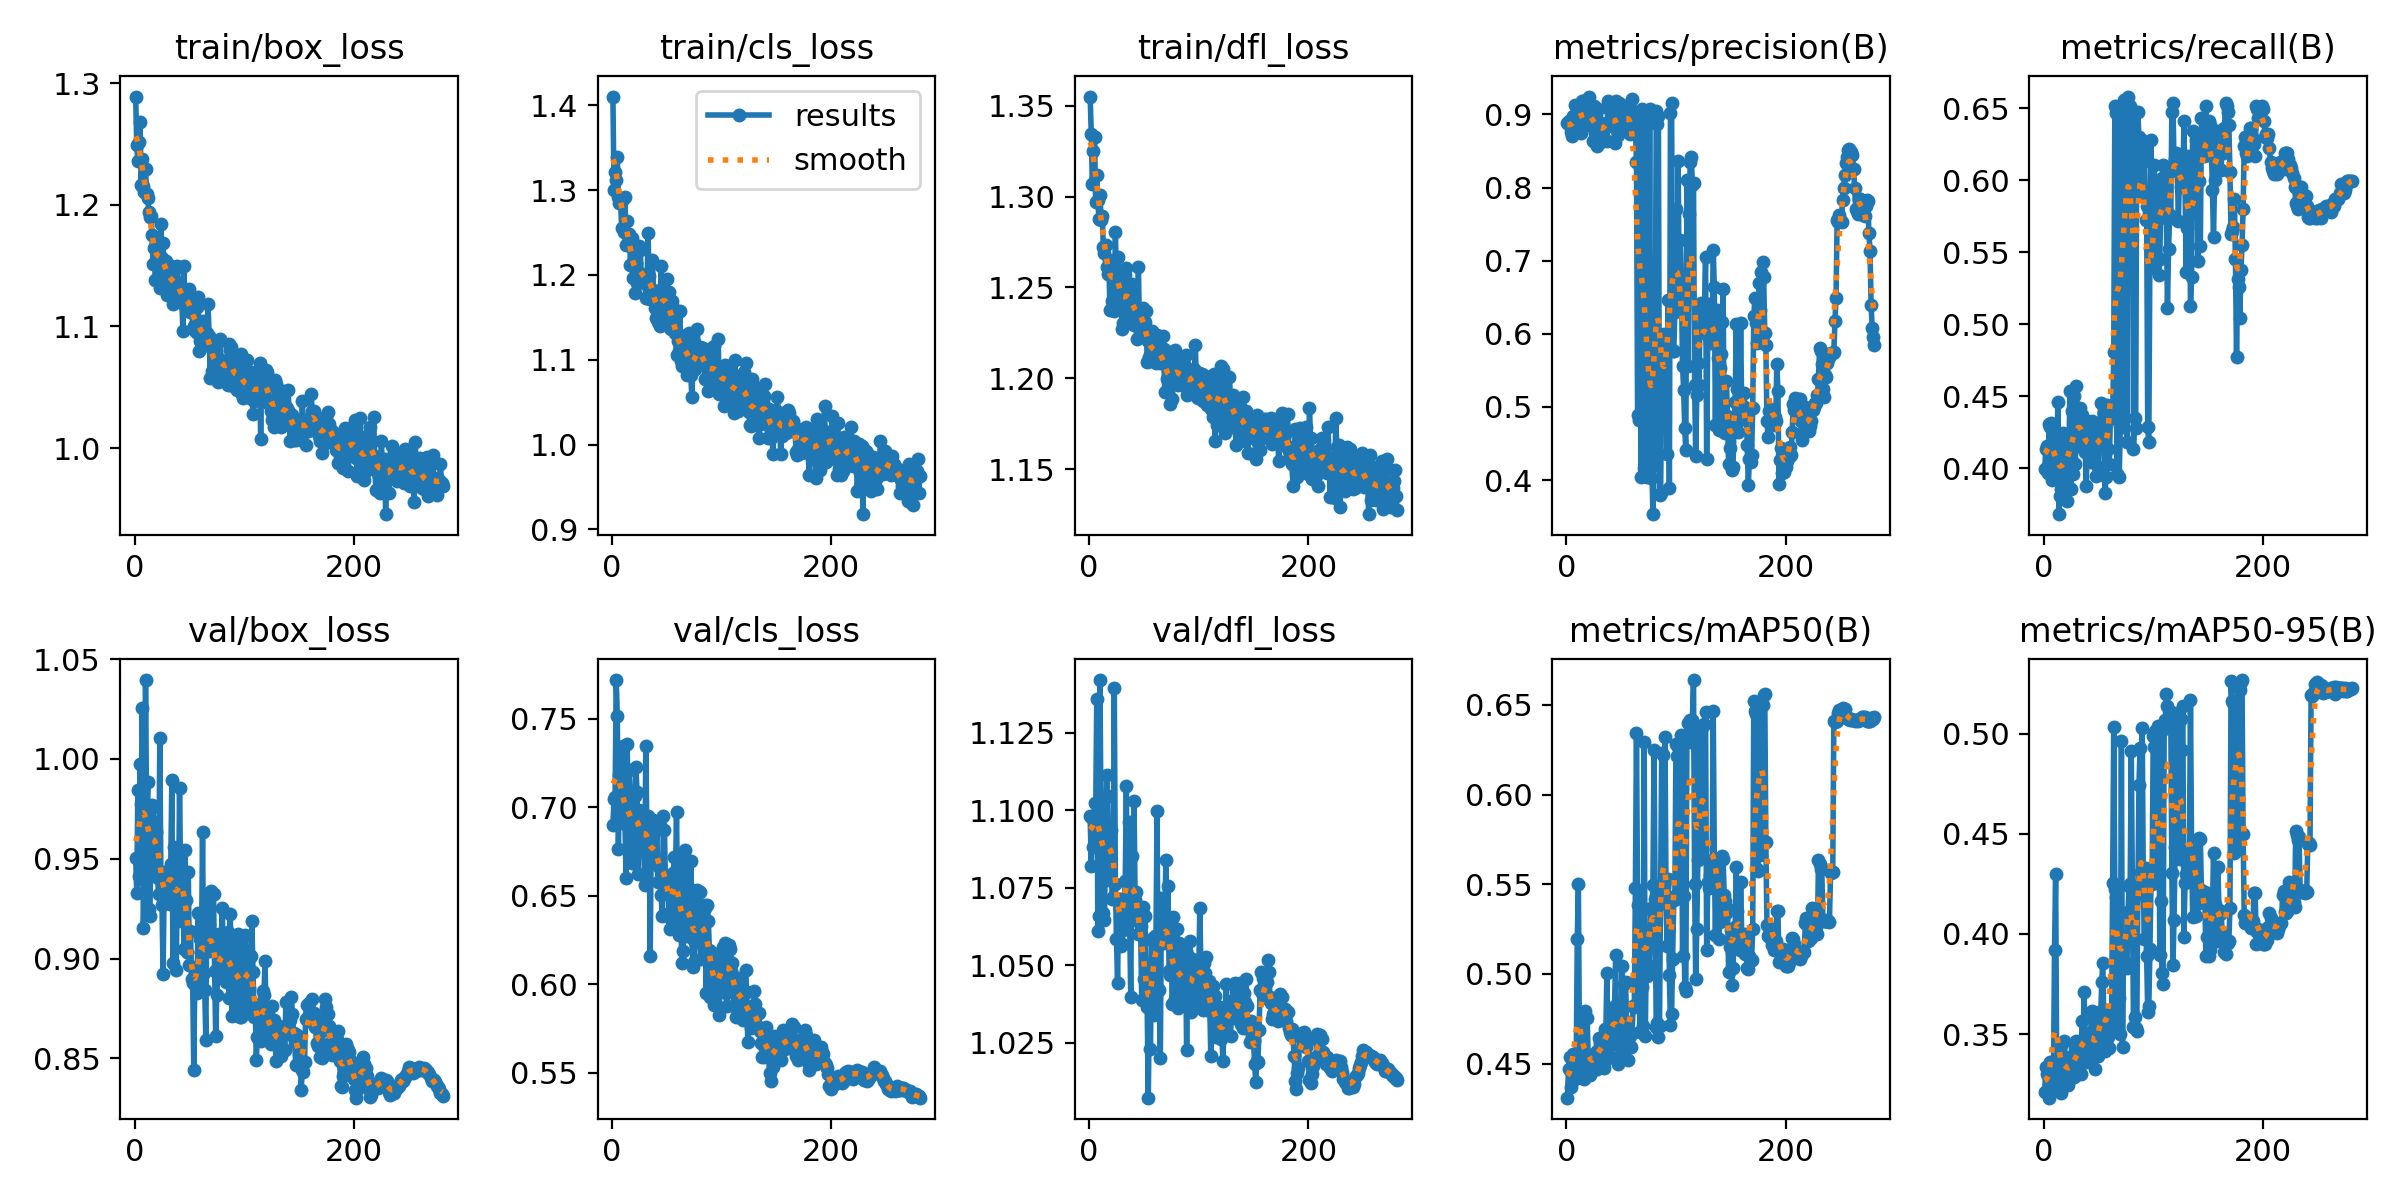

Values plotted in this chart, from the file beside it:
epoch, time, train/box_loss, train/cls_loss, train/dfl_loss, metrics/precision(B), metrics/recall(B), metrics/mAP50(B), metrics/mAP50-95(B), val/box_loss, val/cls_loss, val/dfl_loss, lr/pg0, lr/pg1, lr/pg2
1, 62.87, 1.289, 1.41, 1.355, 0.8883, 0.399, 0.431, 0.3213, 0.9505, 0.6899, 1.098, 0.003304, 0.003304, 0.003304
2, 110.7, 1.249, 1.3, 1.335, 0.8911, 0.4134, 0.4472, 0.3334, 0.9326, 0.7046, 1.082, 0.006637, 0.006637, 0.006637
3, 152, 1.236, 1.321, 1.307, 0.8851, 0.4156, 0.4539, 0.3299, 0.9847, 0.7059, 1.098, 0.00997, 0.00997, 0.00997
4, 193.9, 1.251, 1.312, 1.325, 0.8766, 0.3965, 0.4368, 0.3222, 0.9415, 0.7719, 1.088, 0.01, 0.01, 0.01
5, 234.8, 1.268, 1.339, 1.333, 0.8712, 0.4307, 0.4459, 0.3182, 0.9977, 0.7518, 1.102, 0.01, 0.01, 0.01
6, 276.8, 1.216, 1.292, 1.297, 0.8984, 0.4286, 0.4552, 0.336, 0.9774, 0.6762, 1.098, 0.01, 0.01, 0.01
7, 319.2, 1.237, 1.285, 1.312, 0.877, 0.4313, 0.4511, 0.3228, 1.026, 0.7181, 1.136, 0.01, 0.01, 0.01
8, 362.3, 1.215, 1.285, 1.298, 0.9128, 0.3918, 0.4415, 0.3363, 0.9152, 0.7101, 1.061, 0.01, 0.01, 0.01
9, 405.1, 1.211, 1.256, 1.287, 0.8976, 0.4286, 0.4494, 0.3295, 0.9396, 0.6957, 1.066, 0.01, 0.01, 0.01
10, 446.8, 1.229, 1.289, 1.301, 0.8977, 0.3961, 0.5195, 0.3922, 1.04, 0.7349, 1.142, 0.01, 0.01, 0.01
11, 489.6, 1.209, 1.251, 1.287, 0.8972, 0.4098, 0.5502, 0.4299, 0.9709, 0.7003, 1.088, 0.01, 0.01, 0.01
12, 532.4, 1.206, 1.292, 1.29, 0.8973, 0.3983, 0.4542, 0.3292, 0.9883, 0.6907, 1.092, 0.01, 0.01, 0.01
13, 575.7, 1.194, 1.236, 1.272, 0.8746, 0.4459, 0.4562, 0.3402, 0.9247, 0.6602, 1.067, 0.01, 0.01, 0.01
14, 618.3, 1.19, 1.263, 1.269, 0.9185, 0.368, 0.4422, 0.3247, 0.9212, 0.7356, 1.064, 0.01, 0.01, 0.01
15, 659.7, 1.191, 1.239, 1.273, 0.919, 0.3809, 0.4481, 0.3286, 0.9695, 0.6956, 1.087, 0.01, 0.01, 0.01
16, 701.8, 1.175, 1.248, 1.261, 0.8857, 0.3853, 0.4412, 0.3204, 0.9769, 0.7209, 1.111, 0.01, 0.01, 0.01
17, 744.1, 1.151, 1.212, 1.258, 0.8955, 0.418, 0.4794, 0.3453, 0.9761, 0.6888, 1.105, 0.01, 0.01, 0.01
18, 786.1, 1.165, 1.243, 1.265, 0.886, 0.4242, 0.4554, 0.3318, 0.9454, 0.6683, 1.078, 0.01, 0.01, 0.01
19, 828.3, 1.138, 1.197, 1.238, 0.9098, 0.4091, 0.4756, 0.3466, 0.9671, 0.6858, 1.082, 0.01, 0.01, 0.01
20, 869.7, 1.168, 1.218, 1.264, 0.9109, 0.4004, 0.4527, 0.3369, 0.9632, 0.673, 1.094, 0.01, 0.01, 0.01
21, 911.8, 1.152, 1.179, 1.243, 0.9245, 0.3772, 0.4467, 0.3294, 0.9401, 0.7064, 1.071, 0.01, 0.01, 0.01
22, 953.8, 1.168, 1.214, 1.263, 0.8891, 0.4026, 0.4437, 0.3248, 0.9323, 0.7228, 1.072, 0.01, 0.01, 0.01
23, 996, 1.132, 1.191, 1.237, 0.9025, 0.4048, 0.446, 0.3306, 1.01, 0.7084, 1.139, 0.01, 0.01, 0.01
24, 1037, 1.184, 1.197, 1.28, 0.863, 0.4533, 0.452, 0.3317, 0.9421, 0.6626, 1.076, 0.009999, 0.009999, 0.009999
25, 1078, 1.157, 1.234, 1.252, 0.9111, 0.3853, 0.4519, 0.3355, 0.9268, 0.6983, 1.059, 0.009999, 0.009999, 0.009999
26, 1119, 1.169, 1.229, 1.267, 0.8744, 0.4394, 0.455, 0.339, 0.8924, 0.6797, 1.044, 0.009999, 0.009999, 0.009999
27, 1161, 1.141, 1.193, 1.257, 0.8993, 0.3961, 0.4567, 0.3316, 0.9357, 0.6845, 1.071, 0.009999, 0.009999, 0.009999
28, 1204, 1.141, 1.194, 1.24, 0.8572, 0.4502, 0.4472, 0.3285, 0.9384, 0.6798, 1.071, 0.009999, 0.009999, 0.009999
29, 1246, 1.154, 1.191, 1.252, 0.9074, 0.4026, 0.4578, 0.3431, 0.9303, 0.6814, 1.056, 0.009999, 0.009999, 0.009999
30, 1289, 1.126, 1.201, 1.227, 0.8662, 0.4567, 0.4645, 0.3464, 0.9439, 0.656, 1.057, 0.009999, 0.009999, 0.009999
31, 1331, 1.14, 1.173, 1.23, 0.8887, 0.4156, 0.4616, 0.3405, 0.9425, 0.7347, 1.061, 0.009999, 0.009999, 0.009999
32, 1374, 1.147, 1.173, 1.246, 0.8804, 0.4242, 0.4593, 0.3423, 0.9274, 0.683, 1.071, 0.009999, 0.009999, 0.009999
33, 1416, 1.149, 1.249, 1.257, 0.8643, 0.4417, 0.4488, 0.336, 0.9472, 0.695, 1.077, 0.009999, 0.009999, 0.009999
34, 1457, 1.135, 1.198, 1.261, 0.885, 0.4264, 0.4474, 0.3298, 0.9893, 0.6927, 1.108, 0.009999, 0.009999, 0.009999
35, 1500, 1.118, 1.172, 1.235, 0.8824, 0.4365, 0.4696, 0.3563, 0.8978, 0.616, 1.067, 0.009999, 0.009999, 0.009999
36, 1542, 1.139, 1.175, 1.243, 0.8876, 0.4178, 0.4658, 0.3423, 0.9561, 0.6857, 1.096, 0.009999, 0.009999, 0.009999
37, 1585, 1.147, 1.218, 1.249, 0.8637, 0.4333, 0.5006, 0.3712, 0.9262, 0.6764, 1.064, 0.009999, 0.009999, 0.009999
38, 1627, 1.127, 1.182, 1.236, 0.9181, 0.4113, 0.4529, 0.3393, 0.8941, 0.6928, 1.04, 0.009999, 0.009999, 0.009999
39, 1667, 1.15, 1.161, 1.252, 0.9069, 0.3877, 0.4544, 0.3361, 0.9389, 0.6868, 1.085, 0.009999, 0.009999, 0.009999
40, 1709, 1.133, 1.149, 1.247, 0.8871, 0.4329, 0.4604, 0.3446, 0.9187, 0.6688, 1.073, 0.009999, 0.009999, 0.009999
41, 1751, 1.125, 1.158, 1.229, 0.8841, 0.4264, 0.4769, 0.3427, 0.9854, 0.6896, 1.103, 0.009998, 0.009998, 0.009998
42, 1793, 1.13, 1.144, 1.237, 0.896, 0.4134, 0.4676, 0.3495, 0.9413, 0.6577, 1.071, 0.009998, 0.009998, 0.009998
43, 1836, 1.129, 1.165, 1.233, 0.8944, 0.4044, 0.4665, 0.3512, 0.9325, 0.6662, 1.074, 0.009998, 0.009998, 0.009998
44, 1877, 1.097, 1.14, 1.222, 0.8612, 0.4329, 0.4823, 0.3613, 0.9408, 0.667, 1.065, 0.009998, 0.009998, 0.009998
45, 1919, 1.149, 1.21, 1.261, 0.918, 0.4084, 0.5106, 0.3575, 0.9049, 0.6505, 1.06, 0.009998, 0.009998, 0.009998
46, 1960, 1.117, 1.159, 1.225, 0.8882, 0.4307, 0.462, 0.3412, 0.9545, 0.6385, 1.066, 0.009998, 0.009998, 0.009998
47, 2002, 1.12, 1.186, 1.238, 0.8718, 0.4204, 0.4499, 0.3323, 0.9295, 0.6951, 1.063, 0.009998, 0.009998, 0.009998
48, 2045, 1.114, 1.167, 1.229, 0.9156, 0.3944, 0.4602, 0.3429, 0.9032, 0.6874, 1.039, 0.009998, 0.009998, 0.009998
49, 2086, 1.127, 1.152, 1.238, 0.8899, 0.4216, 0.4597, 0.3407, 0.9435, 0.6534, 1.069, 0.009998, 0.009998, 0.009998
50, 2128, 1.131, 1.195, 1.226, 0.9108, 0.4004, 0.4549, 0.3388, 0.897, 0.6522, 1.045, 0.009998, 0.009998, 0.009998
51, 2172, 1.112, 1.164, 1.231, 0.9015, 0.4235, 0.5044, 0.3609, 0.914, 0.6565, 1.066, 0.009998, 0.009998, 0.009998
52, 2214, 1.124, 1.18, 1.237, 0.88, 0.4455, 0.4669, 0.3556, 0.8898, 0.6404, 1.047, 0.009997, 0.009997, 0.009997
53, 2257, 1.098, 1.137, 1.209, 0.8959, 0.4221, 0.4942, 0.3757, 0.8878, 0.6313, 1.036, 0.009997, 0.009997, 0.009997
54, 2299, 1.101, 1.136, 1.221, 0.8883, 0.4216, 0.4958, 0.3853, 0.8443, 0.6367, 1.007, 0.009997, 0.009997, 0.009997
55, 2341, 1.101, 1.169, 1.212, 0.8827, 0.438, 0.473, 0.3557, 0.8918, 0.6371, 1.037, 0.009997, 0.009997, 0.009997
56, 2383, 1.096, 1.146, 1.209, 0.9134, 0.3825, 0.4521, 0.3417, 0.8882, 0.6629, 1.023, 0.009997, 0.009997, 0.009997
57, 2424, 1.116, 1.16, 1.226, 0.9028, 0.3939, 0.4605, 0.3466, 0.8825, 0.6717, 1.058, 0.009997, 0.009997, 0.009997
58, 2466, 1.124, 1.132, 1.221, 0.8728, 0.4438, 0.4653, 0.3525, 0.923, 0.6577, 1.059, 0.009997, 0.009997, 0.009997
59, 2507, 1.08, 1.106, 1.212, 0.8974, 0.4134, 0.4593, 0.3483, 0.8855, 0.6972, 1.034, 0.009997, 0.009997, 0.009997
60, 2548, 1.088, 1.122, 1.214, 0.921, 0.4026, 0.4671, 0.3429, 0.9097, 0.6415, 1.06, 0.009997, 0.009997, 0.009997
... 221 more rows
